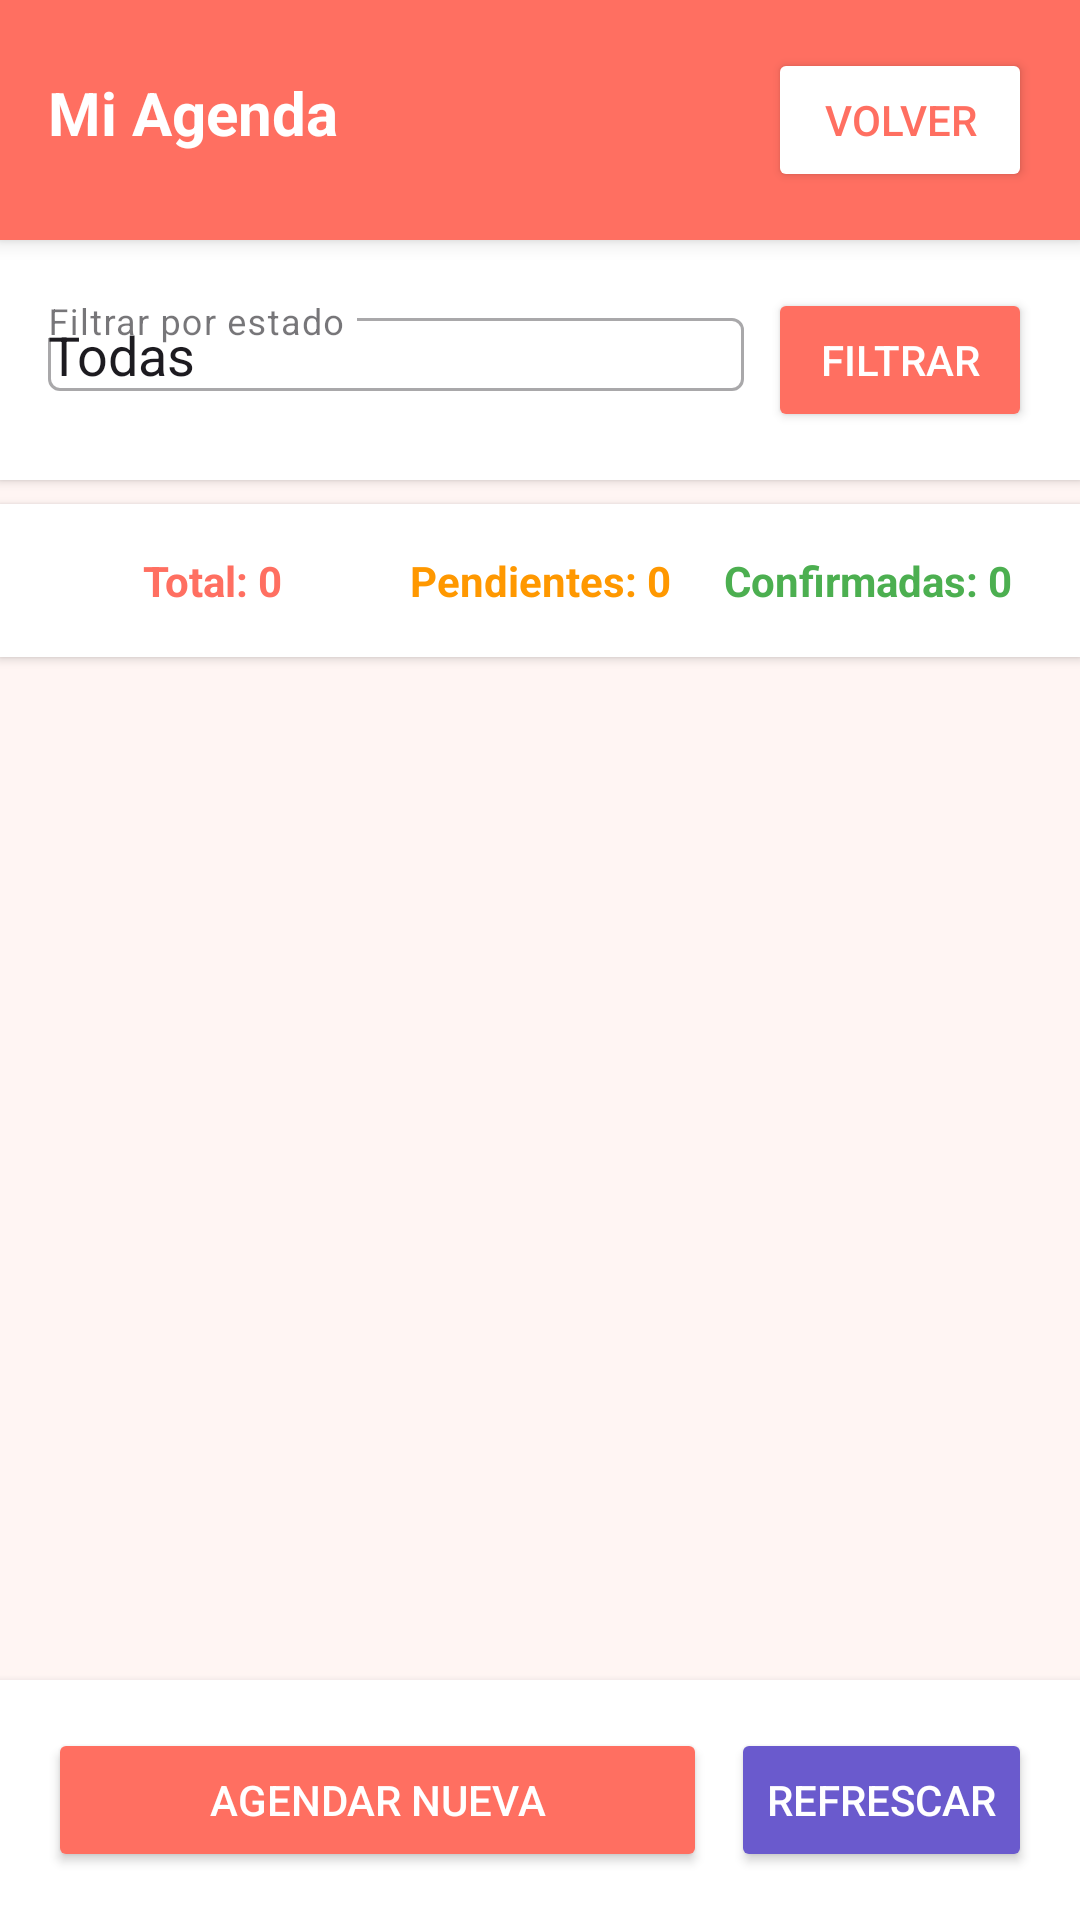

Produce the Android XML layout that renders to this screen, including the resource entries it uses.
<!-- AndroidManifest.xml: application theme Theme.EncantoBellezaApp -->
<!-- res/layout/activity_agenda.xml -->
<?xml version="1.0" encoding="utf-8"?>
<LinearLayout xmlns:android="http://schemas.android.com/apk/res/android"
    xmlns:app="http://schemas.android.com/apk/res-auto"
    android:layout_width="match_parent"
    android:layout_height="match_parent"
    android:orientation="vertical"
    android:background="@color/colorBackground">

    
    <LinearLayout
        android:layout_width="match_parent"
        android:layout_height="wrap_content"
        android:orientation="horizontal"
        android:background="@color/colorPrimary"
        android:padding="16dp"
        android:elevation="4dp">

        <TextView
            android:id="@+id/tvTituloAgenda"
            android:layout_width="0dp"
            android:layout_height="wrap_content"
            android:layout_weight="1"
            android:text="Mi Agenda"
            android:textSize="20sp"
            android:textColor="@color/white"
            android:textStyle="bold" />

        <Button
            android:id="@+id/btnVolver"
            android:layout_width="wrap_content"
            android:layout_height="wrap_content"
            android:text="Volver"
            android:backgroundTint="@color/white"
            android:textColor="@color/colorPrimary" />

    </LinearLayout>

    
    <LinearLayout
        android:layout_width="match_parent"
        android:layout_height="wrap_content"
        android:orientation="horizontal"
        android:padding="16dp"
        android:background="@color/white"
        android:elevation="2dp">

        <com.google.android.material.textfield.TextInputLayout
            style="@style/Widget.MaterialComponents.TextInputLayout.OutlinedBox"
            android:layout_width="0dp"
            android:layout_height="wrap_content"
            android:layout_weight="1"
            android:hint="Filtrar por estado"
            android:layout_marginEnd="8dp">

            <AutoCompleteTextView
                android:id="@+id/spinnerEstado"
                android:layout_width="match_parent"
                android:layout_height="wrap_content"
                android:text="Todas" />

        </com.google.android.material.textfield.TextInputLayout>

        <Button
            android:id="@+id/btnFiltrar"
            android:layout_width="wrap_content"
            android:layout_height="wrap_content"
            android:text="Filtrar"
            android:backgroundTint="@color/colorPrimary"
            android:textColor="@color/white" />

    </LinearLayout>

    
    <LinearLayout
        android:layout_width="match_parent"
        android:layout_height="wrap_content"
        android:orientation="horizontal"
        android:padding="16dp"
        android:background="@color/white"
        android:layout_marginTop="8dp"
        android:elevation="2dp">

        <TextView
            android:id="@+id/tvTotalCitas"
            android:layout_width="0dp"
            android:layout_height="wrap_content"
            android:layout_weight="1"
            android:text="Total: 0"
            android:textSize="14sp"
            android:textColor="@color/colorPrimary"
            android:textStyle="bold"
            android:gravity="center" />

        <TextView
            android:id="@+id/tvCitasPendientes"
            android:layout_width="0dp"
            android:layout_height="wrap_content"
            android:layout_weight="1"
            android:text="Pendientes: 0"
            android:textSize="14sp"
            android:textColor="@color/warning"
            android:textStyle="bold"
            android:gravity="center" />

        <TextView
            android:id="@+id/tvCitasConfirmadas"
            android:layout_width="0dp"
            android:layout_height="wrap_content"
            android:layout_weight="1"
            android:text="Confirmadas: 0"
            android:textSize="14sp"
            android:textColor="@color/success"
            android:textStyle="bold"
            android:gravity="center" />

    </LinearLayout>

    
    <TextView
        android:id="@+id/tvMensajeVacio"
        android:layout_width="wrap_content"
        android:layout_height="wrap_content"
        android:text="No hay citas programadas"
        android:textSize="16sp"
        android:textColor="@color/darkGray"
        android:layout_gravity="center"
        android:layout_marginTop="100dp"
        android:visibility="gone" />

    <androidx.recyclerview.widget.RecyclerView
        android:id="@+id/rvCitas"
        android:layout_width="match_parent"
        android:layout_height="0dp"
        android:layout_weight="1"
        android:layout_margin="8dp" />

    
    <LinearLayout
        android:layout_width="match_parent"
        android:layout_height="wrap_content"
        android:orientation="horizontal"
        android:padding="16dp"
        android:background="@color/white"
        android:elevation="4dp">

        <Button
            android:id="@+id/btnAgendarNueva"
            android:layout_width="0dp"
            android:layout_height="wrap_content"
            android:layout_weight="1"
            android:text="Agendar Nueva"
            android:layout_marginEnd="8dp"
            android:backgroundTint="@color/colorPrimary"
            android:textColor="@color/white" />

        <Button
            android:id="@+id/btnRefrescar"
            android:layout_width="wrap_content"
            android:layout_height="wrap_content"
            android:text="Refrescar"
            android:backgroundTint="@color/colorSecondary"
            android:textColor="@color/white" />

    </LinearLayout>

</LinearLayout>
<!-- resources referenced by this layout -->
<resources>
  <color name="colorBackground">#FFF5F3</color>
  <color name="colorPrimary">#FF6F61</color>
  <color name="colorSecondary">#6A5ACD</color>
  <color name="darkGray">#757575</color>
  <color name="success">#4CAF50</color>
  <color name="warning">#FF9800</color>
  <color name="white">#FFFFFFFF</color>
  <style name="Theme.EncantoBellezaApp" parent="Base.Theme.EncantoBellezaApp" />
  <style name="Base.Theme.EncantoBellezaApp" parent="Theme.Material3.DayNight.NoActionBar">
          
          
      </style>
</resources>
